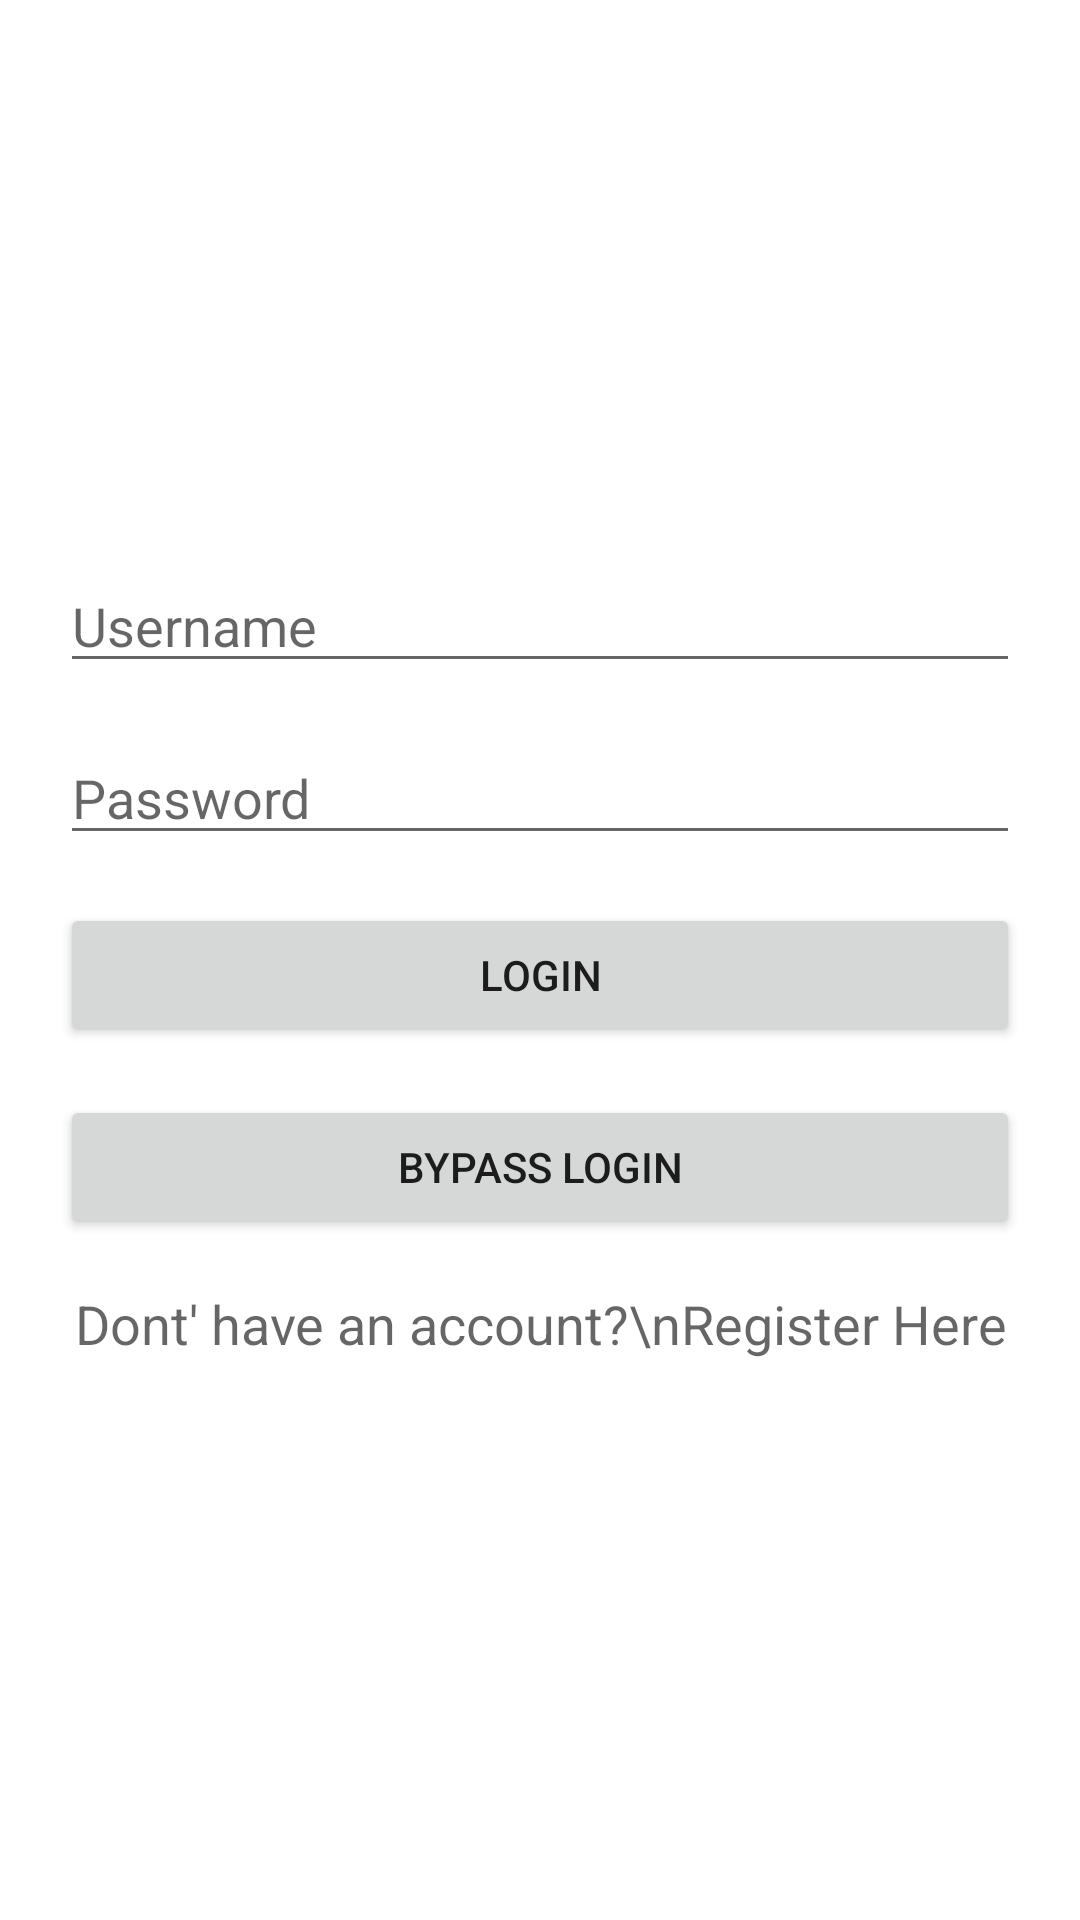

Here is an Android app screen rendered from its layout file. Give the layout XML and the strings, colors and styles it references.
<!-- AndroidManifest.xml: application theme Theme.PtutApp -->
<!-- res/layout/activity_main.xml -->
<?xml version="1.0" encoding="utf-8"?>
<LinearLayout xmlns:android="http://schemas.android.com/apk/res/android"
    xmlns:tools="http://schemas.android.com/tools"
    android:layout_width="match_parent"
    android:layout_height="match_parent"
    tools:context="fr.kevin.ptutapp.MainActivity"
    android:gravity="center"
    android:padding="10dp"
    android:orientation="vertical">


    <LinearLayout
        android:layout_width="match_parent"
        android:layout_height="wrap_content"
        android:layout_centerVertical="true"
        android:orientation="vertical"
        android:padding="10dp">


        <EditText
            android:id="@+id/editTextUsername"
            android:layout_width="match_parent"
            android:layout_height="wrap_content"
            android:layout_marginBottom="8dp"
            android:layout_marginTop="8dp"
            android:hint="Username"
            android:inputType="text" />

        <EditText
            android:id="@+id/editTextPassword"
            android:layout_width="match_parent"
            android:layout_height="wrap_content"
            android:layout_marginBottom="8dp"
            android:layout_marginTop="8dp"
            android:fontFamily="sans-serif"
            android:hint="Password"
            android:inputType="textPassword" />

        <Button
            android:id="@+id/buttonLogin"
            android:layout_width="match_parent"
            android:layout_height="wrap_content"
            android:layout_marginBottom="8dp"
            android:layout_marginTop="8dp"
            android:text="Login" />

        <Button
            android:id="@+id/buttonBypassLogin"
            android:layout_width="match_parent"
            android:layout_height="wrap_content"
            android:layout_marginBottom="8dp"
            android:layout_marginTop="8dp"
            android:text="Bypass Login" />

        <TextView
            android:id="@+id/textViewRegister"
            android:layout_width="match_parent"
            android:layout_height="wrap_content"
            android:layout_marginBottom="8dp"
            android:layout_marginTop="8dp"
            android:text="Dont' have an account?\nRegister Here"
            android:textAlignment="center"
            android:textAppearance="@style/Base.TextAppearance.AppCompat.Medium"
            android:gravity="center_horizontal" />

    </LinearLayout>

    <ProgressBar
        android:visibility="gone"
        android:id="@+id/progressBar"
        android:layout_width="wrap_content"
        android:layout_height="wrap_content"
        android:layout_centerHorizontal="true"
        android:layout_centerVertical="true" />
</LinearLayout>
<!-- resources referenced by this layout -->
<resources>
  <style name="Theme.PtutApp" parent="Theme.MaterialComponents.DayNight.DarkActionBar">
          
          <item name="colorPrimary">@color/purple_500</item>
          <item name="colorPrimaryVariant">@color/purple_700</item>
          <item name="colorOnPrimary">@color/white</item>
          
          <item name="colorSecondary">@color/teal_200</item>
          <item name="colorSecondaryVariant">@color/teal_700</item>
          <item name="colorOnSecondary">@color/black</item>
          
          <item name="android:statusBarColor" tools:targetApi="l">?attr/colorPrimaryVariant</item>
          
      </style>
  <color name="purple_500">#FF6200EE</color>
  <color name="purple_700">#FF3700B3</color>
  <color name="white">#FFFFFFFF</color>
  <color name="teal_200">#FF03DAC5</color>
  <color name="teal_700">#FF018786</color>
  <color name="black">#FF000000</color>
</resources>
